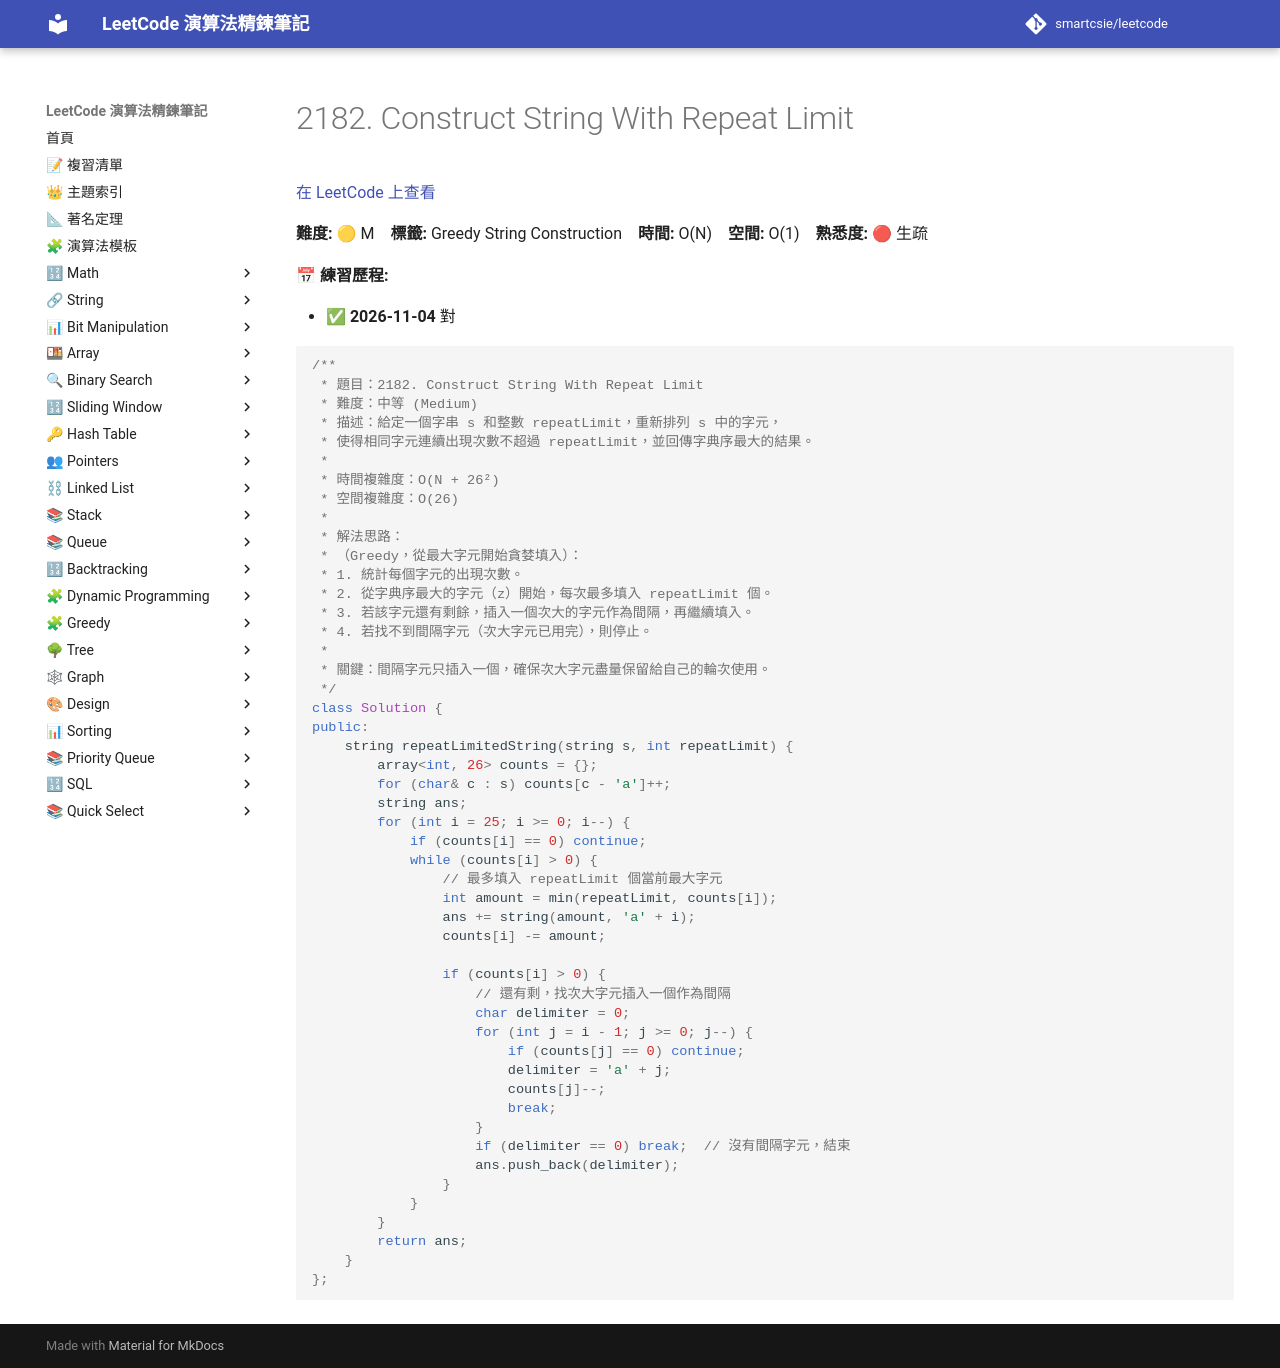

repository: smartcsie/leetcode · page: problems/2182/index.html · generator: mkdocs

# 2182. Construct String With Repeat Limit

[在 LeetCode 上查看](https://leetcode.com/problems/construct-string-with-repeat-limit/)

**難度:** 🟡 M　**標籤:** Greedy String Construction　**時間:** O(N)　**空間:** O(1)　**熟悉度:** 🔴 生疏

**📅 練習歷程:**

- ✅ **2026-11-04** 對

```cpp
/**
 * 題目：2182. Construct String With Repeat Limit
 * 難度：中等 (Medium)
 * 描述：給定一個字串 s 和整數 repeatLimit，重新排列 s 中的字元，
 * 使得相同字元連續出現次數不超過 repeatLimit，並回傳字典序最大的結果。
 *
 * 時間複雜度：O(N + 26²)
 * 空間複雜度：O(26)
 *
 * 解法思路：
 * （Greedy，從最大字元開始貪婪填入）：
 * 1. 統計每個字元的出現次數。
 * 2. 從字典序最大的字元（z）開始，每次最多填入 repeatLimit 個。
 * 3. 若該字元還有剩餘，插入一個次大的字元作為間隔，再繼續填入。
 * 4. 若找不到間隔字元（次大字元已用完），則停止。
 *
 * 關鍵：間隔字元只插入一個，確保次大字元盡量保留給自己的輪次使用。
 */
class Solution {
public:
    string repeatLimitedString(string s, int repeatLimit) {
        array<int, 26> counts = {};
        for (char& c : s) counts[c - 'a']++;
        string ans;
        for (int i = 25; i >= 0; i--) {
            if (counts[i] == 0) continue;
            while (counts[i] > 0) {
                // 最多填入 repeatLimit 個當前最大字元
                int amount = min(repeatLimit, counts[i]);
                ans += string(amount, 'a' + i);
                counts[i] -= amount;

                if (counts[i] > 0) {
                    // 還有剩，找次大字元插入一個作為間隔
                    char delimiter = 0;
                    for (int j = i - 1; j >= 0; j--) {
                        if (counts[j] == 0) continue;
                        delimiter = 'a' + j;
                        counts[j]--;
                        break;
                    }
                    if (delimiter == 0) break;  // 沒有間隔字元，結束
                    ans.push_back(delimiter);
                }
            }
        }
        return ans;
    }
};
```
